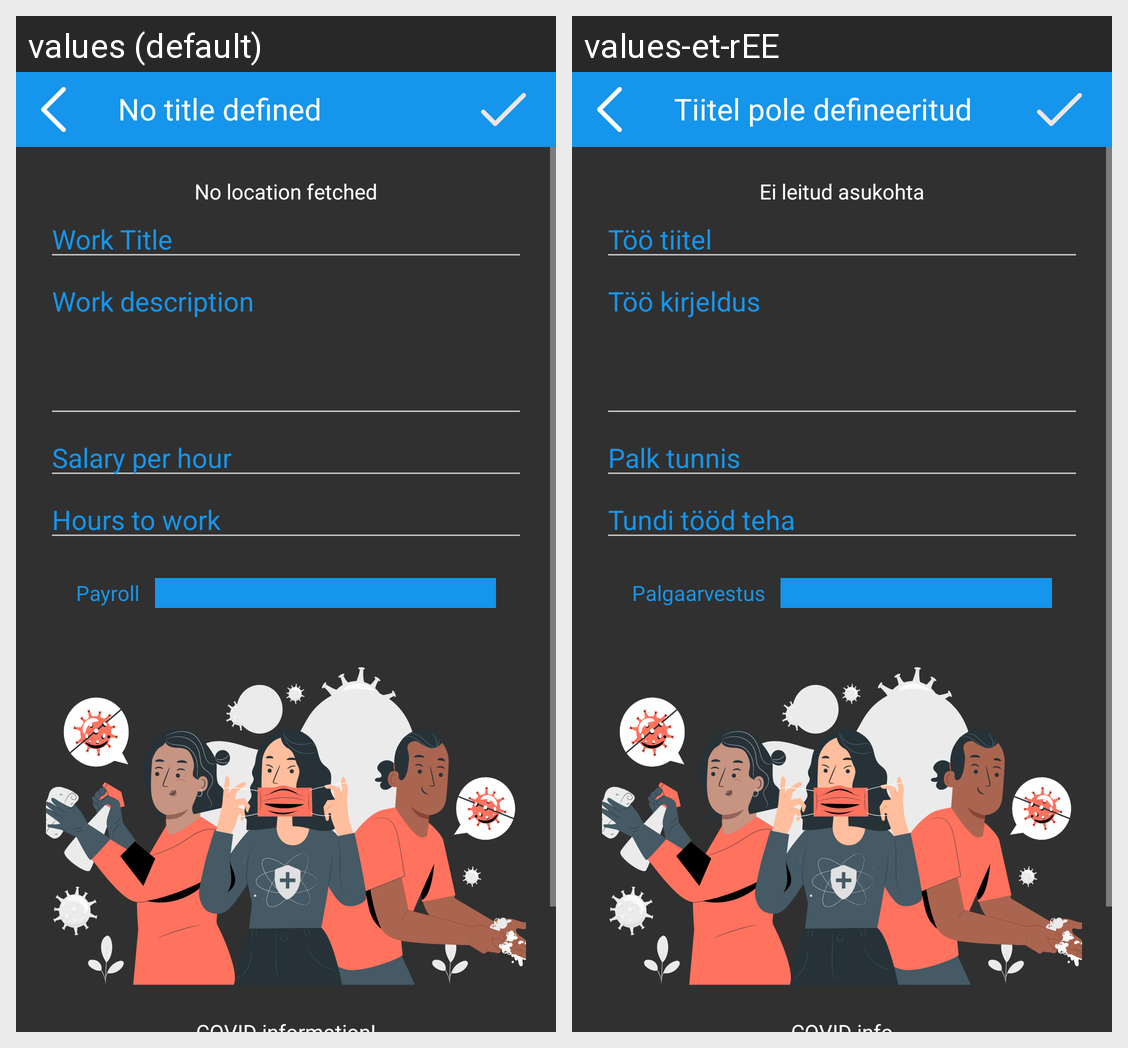

Strings drawn on this Android screen and how each of the app's shown locales translates them:
Android screen res/layout/alert_add_work.xml rendered under 2 locales, left to right: values (default), values-et-rEE. Device: Nexus 5 (rendered at 1080×1920; each locale shown at half size, 540×960, under a caption strip naming it); theme AppTheme.
Strings drawn on this screen, with the default value and each locale's value (text and hints the layout hard-codes, and strings that could not be matched under every locale, appear in the picture but are not listed):

no_location_fetched
  values: No location fetched
  values-et-rEE: Ei leitud asukohta

work_title
  values: Work Title
  values-et-rEE: Töö tiitel

work_description
  values: Work description
  values-et-rEE: Töö kirjeldus

salary_per_hour
  values: Salary per hour
  values-et-rEE: Palk tunnis

hours_to_work
  values: Hours to work
  values-et-rEE: Tundi tööd teha

payroll
  values: Payroll
  values-et-rEE: Palgaarvestus

no_title_defined
  values: No title defined
  values-et-rEE: Tiitel pole defineeritud
